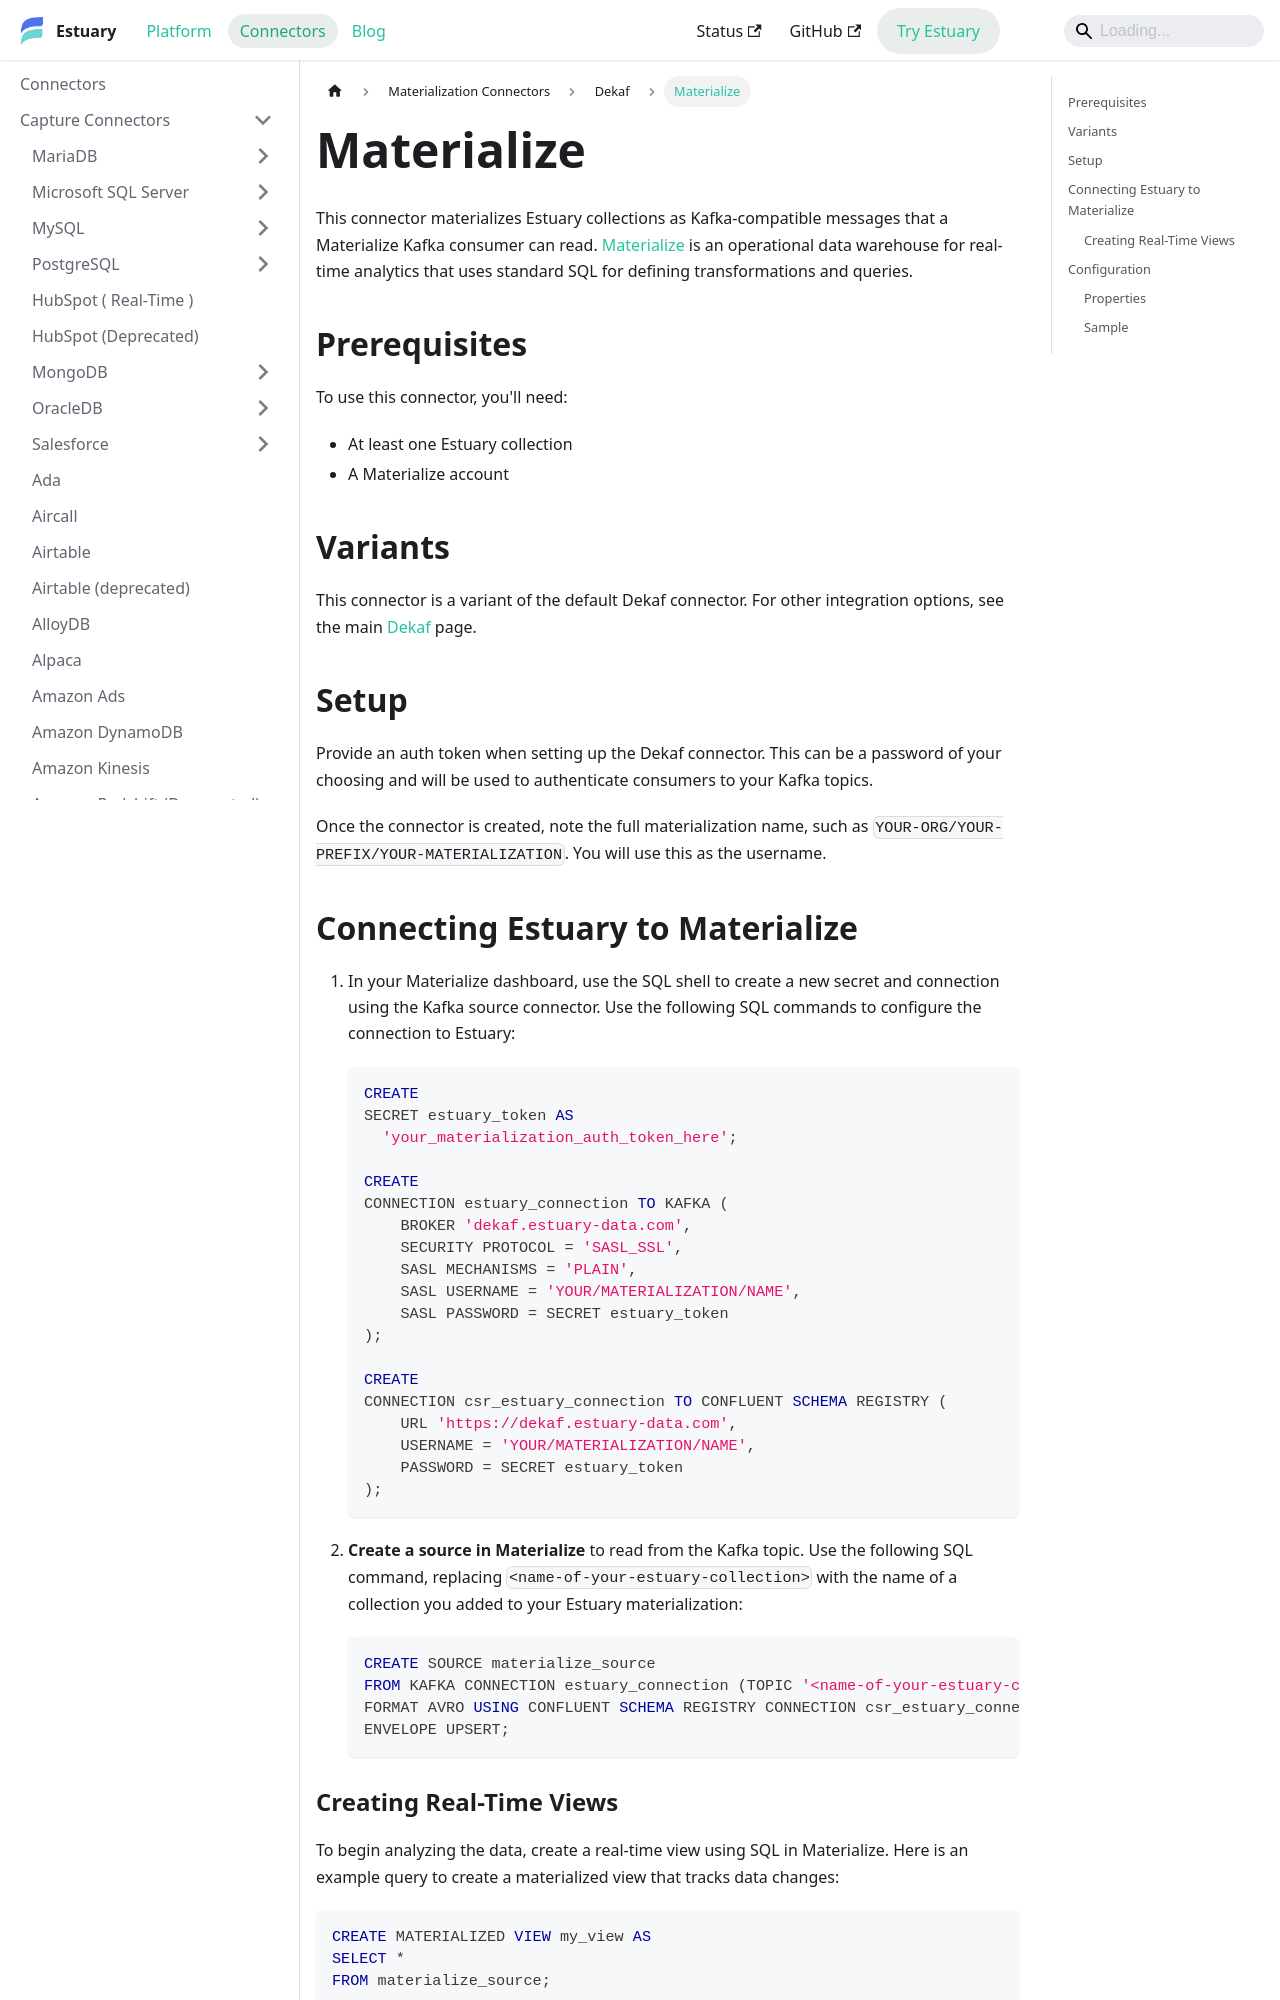

repository: estuary/flow · page: reference/Connectors/materialization-connectors/Dekaf/materialize/index.html · generator: docusaurus

---
description: Send Estuary data collections to Materialize via Kafka-compatible topics. Configure auth details and topic names while Estuary acts as the broker and schema registry.
---

# Materialize

This connector materializes Estuary collections as Kafka-compatible messages that a Materialize Kafka consumer can read. [Materialize](https://materialize.com/) is an operational data warehouse for real-time analytics that uses standard SQL
for defining transformations and queries.

## Prerequisites

To use this connector, you'll need:

* At least one Estuary collection
* A Materialize account

## Variants

This connector is a variant of the default Dekaf connector. For other integration options, see the main [Dekaf](dekaf.md) page.

## Setup

Provide an auth token when setting up the Dekaf connector. This can be a password of your choosing and will be used to authenticate consumers to your Kafka topics.

Once the connector is created, note the full materialization name, such as `YOUR-ORG/YOUR-PREFIX/YOUR-MATERIALIZATION`. You will use this as the username.
